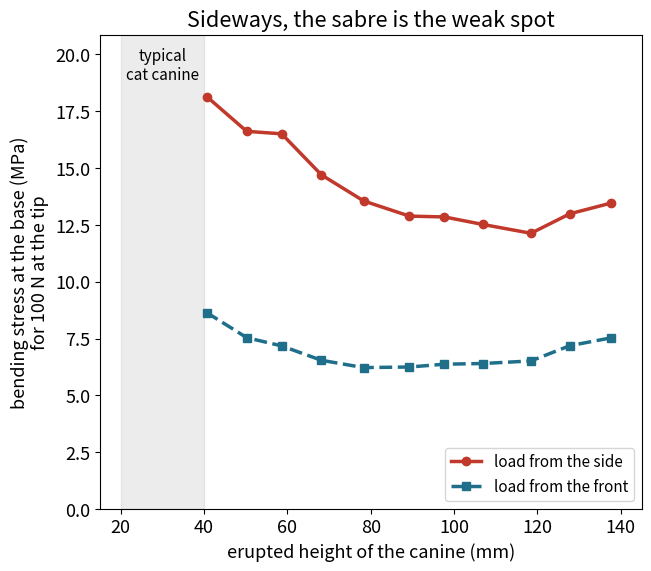

Python code for this plot:
# sabre_bending.py – From “Sabre-Toothed Cat: Weak Bite, Fragile Sabres”
# https://wildbionics.com/articles/smilodon-bite/ · Code: MIT licence
# Needs: python3 -m pip install numpy matplotlib
# Run: python3 sabre_bending.py   (https://wildbionics.com/run-code/)

import numpy as np
import matplotlib.pyplot as plt

# How strong is a sabre? The upper canine of Smilodon fatalis as a cantilever beam with an
# elliptical cross-section, measured at the gum line of each stage of a simulated eruption (the adult tooth shifted step by step into the jaw).
# Data: Tseng (2025), Table S1, "morpho" models (article licensed CC BY-NC-ND 4.0; measurement values quoted with citation): (erupted height, front-to-back
# length x, side-to-side width y) in mm.
CANINES = {
    "AMNH FM55576": [(40.62, 21.58, 10.28), (50.23, 24.64, 11.18), (58.62, 26.75, 11.63),
                     (68.15, 28.78, 12.81), (78.31, 30.34, 13.93), (89.28, 31.08, 15.07),
                     (97.68, 31.58, 15.66), (106.83, 32.16, 16.44), (118.43, 32.55, 17.48),
                     (127.78, 31.99, 17.70), (137.76, 32.17, 18.00)],
    "KU S2255": [(20.20, 14.89, 7.73), (31.31, 19.81, 9.67), (42.91, 22.99, 10.58),
                 (54.85, 26.80, 11.96), (65.21, 29.56, 13.25), (75.16, 31.41, 13.94),
                 (85.12, 33.21, 14.94), (95.03, 34.63, 15.65)],
}
SPECIMEN_INDEX = 0          # 0: AMNH FM55576, the longest series in Table S1 (11 stages, 41–138 mm); 1: KU S2255
SPECIMEN = list(CANINES)[SPECIMEN_INDEX]
LOAD_N = 100.0              # force at the tip (N) – an assumed round value for comparison
ROUND = False               # True: same cross-sectional area, but a round tooth


def bending_stress(force, height, x, y):
    """Peak bending stress (MPa) at the base of an elliptical cantilever.
    Semi-axes a = x/2 (front-to-back) and b = y/2 (side-to-side), all in mm.
    Side load bends about the long axis: section modulus π·a·b²/4.
    Front load bends about the short axis: section modulus π·b·a²/4."""
    a, b = x / 2, y / 2
    moment = force * height                      # N·mm
    side = moment / (np.pi * a * b**2 / 4)       # N/mm² = MPa
    front = moment / (np.pi * b * a**2 / 4)
    return side, front


data = np.array(CANINES[SPECIMEN])
height, x, y = data.T
if ROUND:                                        # same area, circular: x = y = √(x·y)
    x = y = np.sqrt(x * y)
side, front = bending_stress(LOAD_N, height, x, y)

print(f"{SPECIMEN}, load {LOAD_N:.0f} N at the tip")
for h, s, f in ((height[0], side[0], front[0]), (height[-1], side[-1], front[-1])):
    print(f"  height {h:.0f} mm: {s:.1f} MPa from the side, {f:.1f} MPa from the front")
print(f"fully erupted, a side load stresses the tooth {side[-1] / front[-1]:.1f} times more than a front load")
print(f"from first to last stage, the side stress changes by a factor of {side[-1] / side[0]:.2f}, "
      f"while the height grows {height[-1] / height[0]:.1f} times")

plt.rcParams["font.size"] = 13      # large type: the chart stays readable on a phone
fig, ax = plt.subplots(figsize=(6.4, 5.6), layout="constrained")
ax.plot(height, side, "o-", lw=2.5, color="#c0392b", label="load from the side")
ax.plot(height, front, "s--", lw=2.5, color="#1f6f8b", label="load from the front")
ax.set_ylim(0, 1.15 * side.max())
ax.axvspan(20, 40, color="grey", alpha=0.15)
ax.text(30, 1.12 * side.max(), "typical\ncat canine", ha="center", va="top", fontsize=11)
ax.set_xlabel("erupted height of the canine (mm)")
ax.set_ylabel(f"bending stress at the base (MPa)\nfor {LOAD_N:.0f} N at the tip")
ax.set_xlim(15, 145)
ax.set_title("Sideways, the sabre is the weak spot")
ax.legend(loc="lower right", fontsize=11)
plt.show()
